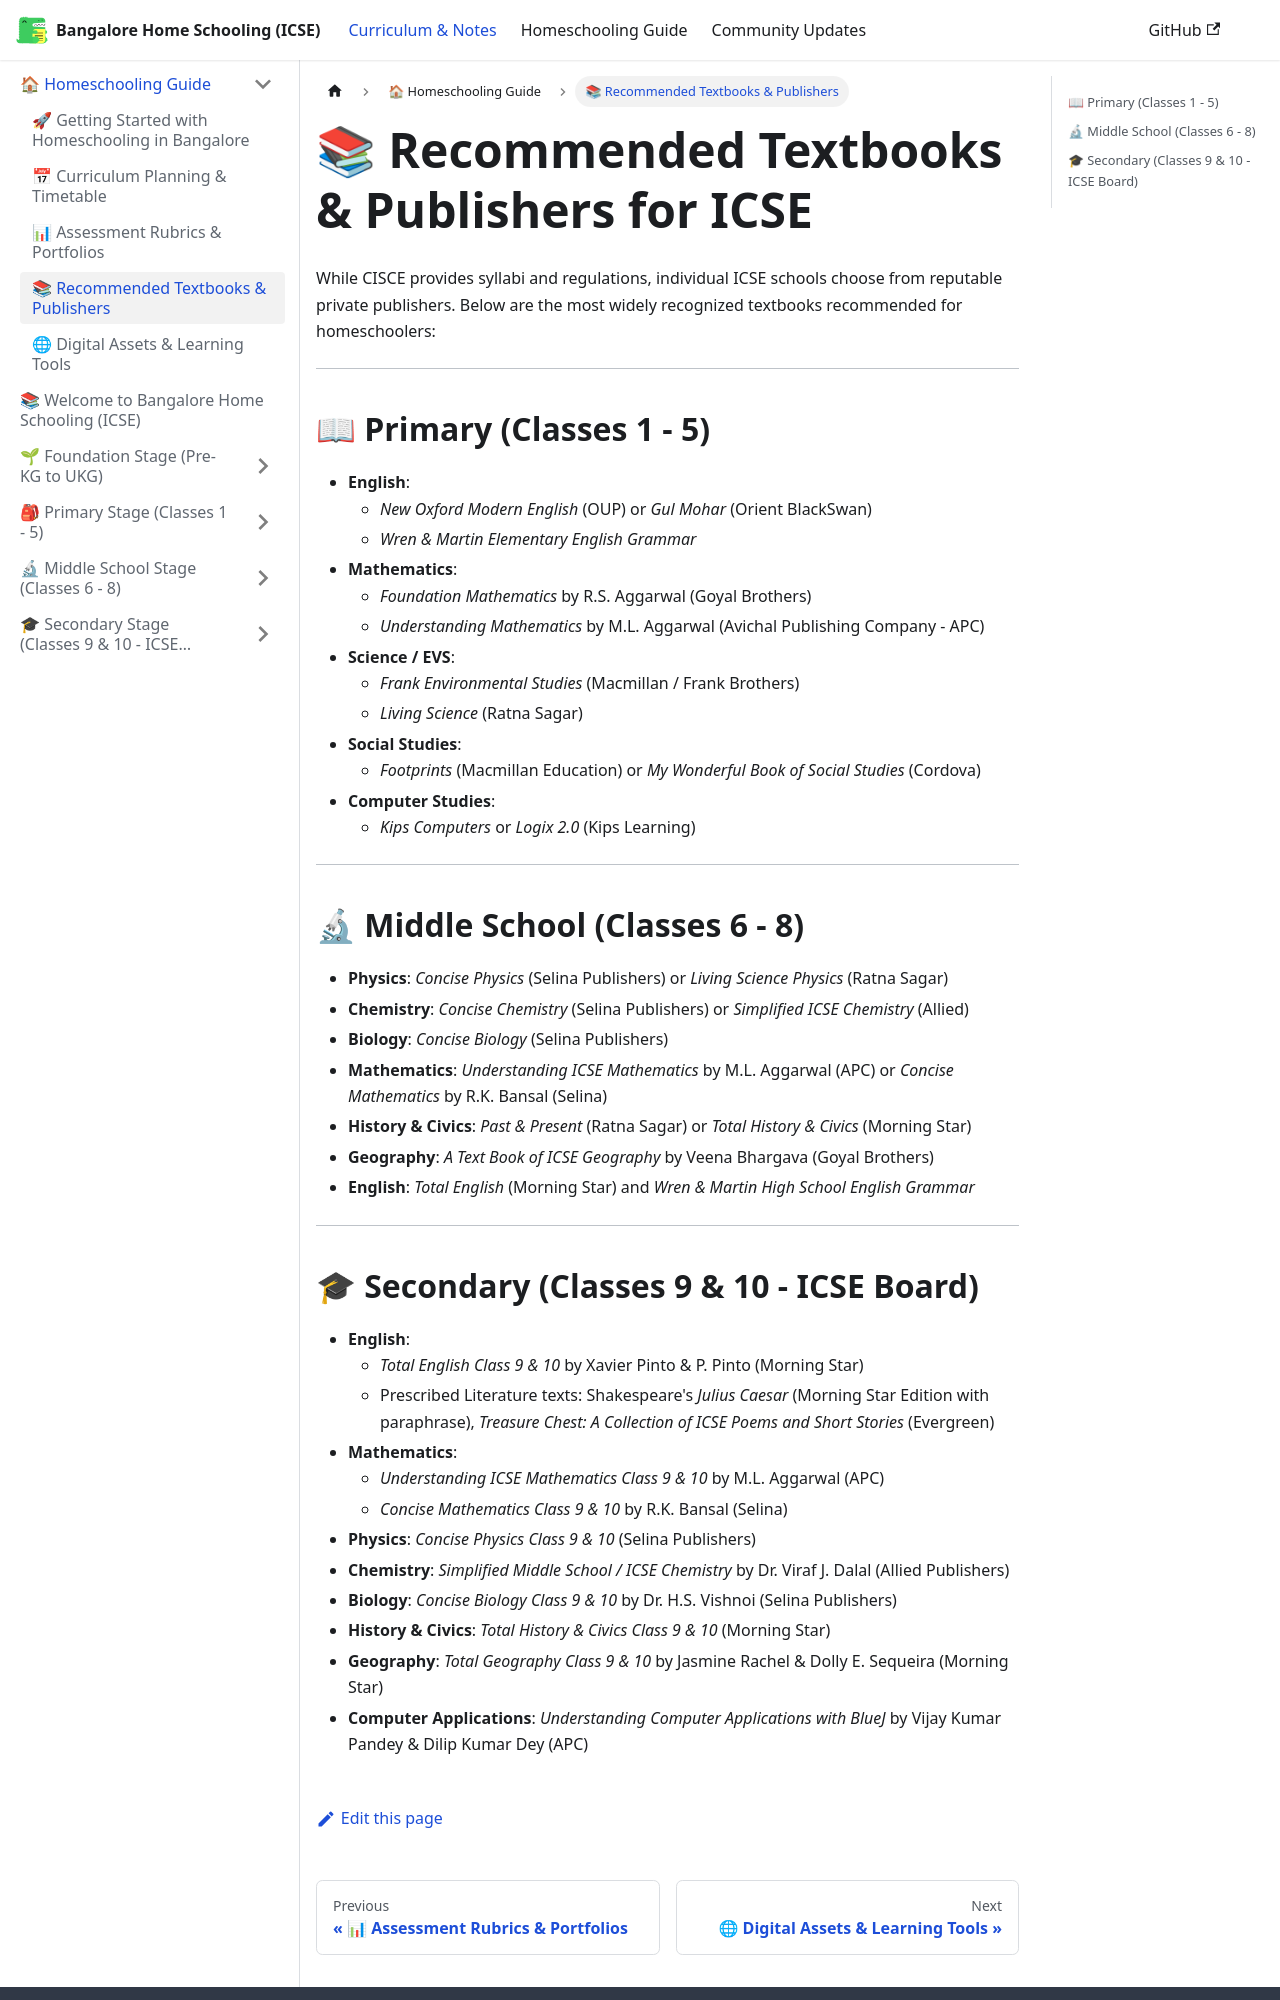

repository: karthik-r-bdump/bangalore-home-schooling · page: docs/homeschooling-guide/recommended-books.html · generator: docusaurus

---
sidebar_position: 4
title: 📚 Recommended Textbooks & Publishers
---

# 📚 Recommended Textbooks & Publishers for ICSE

While CISCE provides syllabi and regulations, individual ICSE schools choose from reputable private publishers. Below are the most widely recognized textbooks recommended for homeschoolers:

---

## 📖 Primary (Classes 1 - 5)
- **English**:
  - *New Oxford Modern English* (OUP) or *Gul Mohar* (Orient BlackSwan)
  - *Wren & Martin Elementary English Grammar*
- **Mathematics**:
  - *Foundation Mathematics* by R.S. Aggarwal (Goyal Brothers)
  - *Understanding Mathematics* by M.L. Aggarwal (Avichal Publishing Company - APC)
- **Science / EVS**:
  - *Frank Environmental Studies* (Macmillan / Frank Brothers)
  - *Living Science* (Ratna Sagar)
- **Social Studies**:
  - *Footprints* (Macmillan Education) or *My Wonderful Book of Social Studies* (Cordova)
- **Computer Studies**:
  - *Kips Computers* or *Logix 2.0* (Kips Learning)

---

## 🔬 Middle School (Classes 6 - 8)
- **Physics**: *Concise Physics* (Selina Publishers) or *Living Science Physics* (Ratna Sagar)
- **Chemistry**: *Concise Chemistry* (Selina Publishers) or *Simplified ICSE Chemistry* (Allied)
- **Biology**: *Concise Biology* (Selina Publishers)
- **Mathematics**: *Understanding ICSE Mathematics* by M.L. Aggarwal (APC) or *Concise Mathematics* by R.K. Bansal (Selina)
- **History & Civics**: *Past & Present* (Ratna Sagar) or *Total History & Civics* (Morning Star)
- **Geography**: *A Text Book of ICSE Geography* by Veena Bhargava (Goyal Brothers)
- **English**: *Total English* (Morning Star) and *Wren & Martin High School English Grammar*

---
